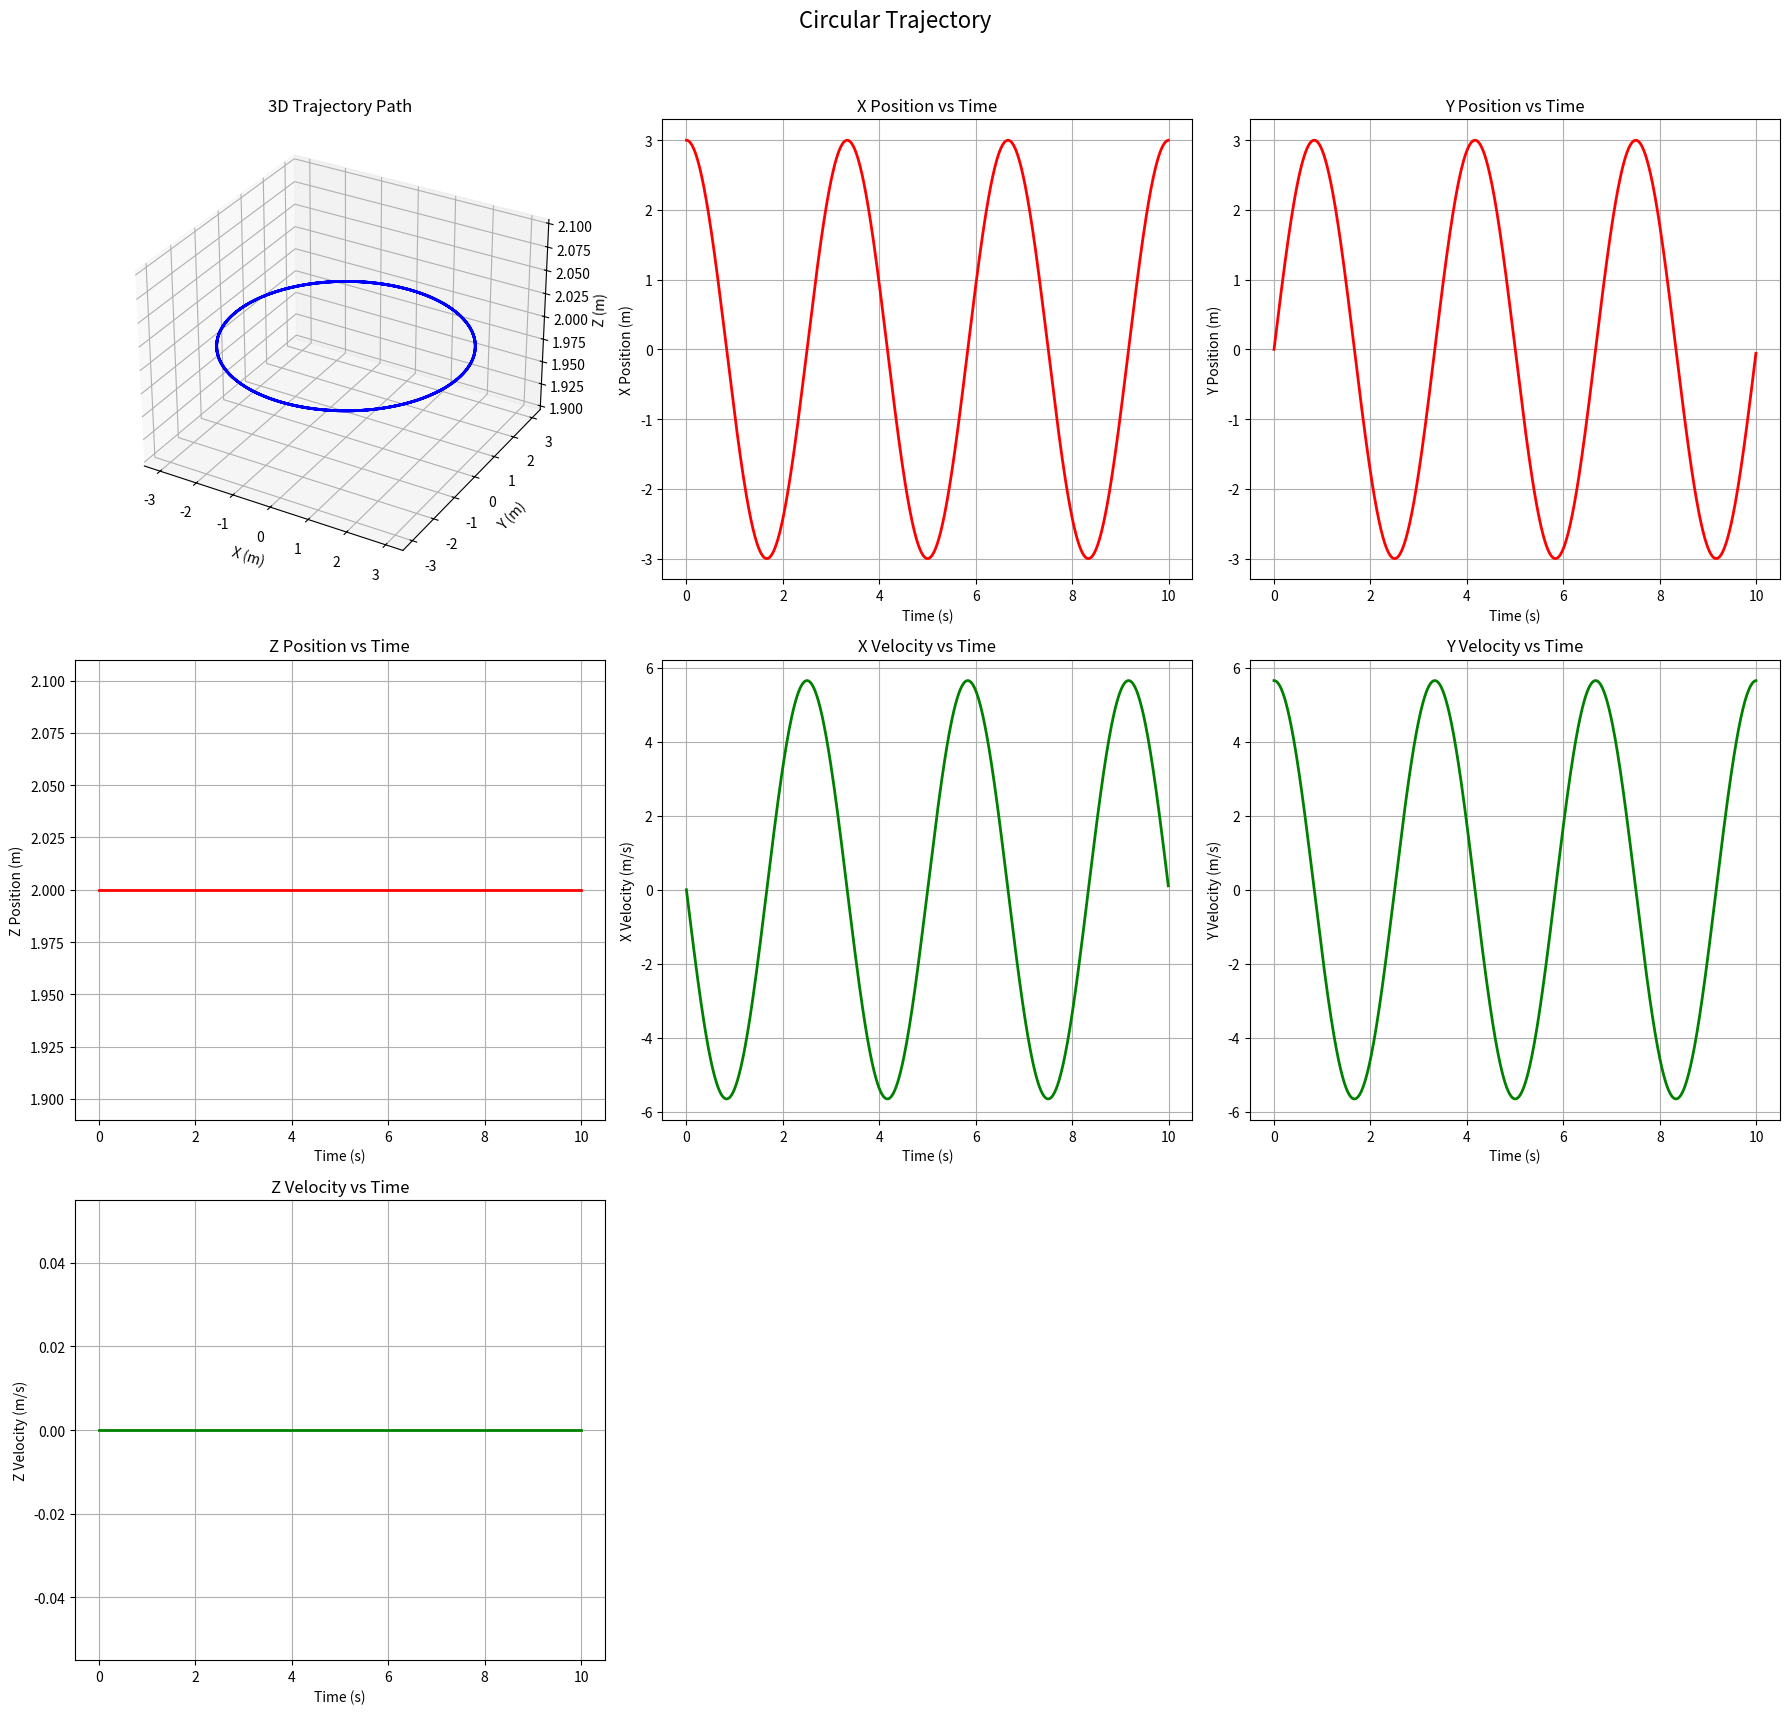

Recreate this plot in Python. (Note: this script raises an exception after producing the figure.)
import numpy as np
import matplotlib.pyplot as plt
from mpl_toolkits.mplot3d import Axes3D  # 三维绘图支持
from dataclasses import dataclass


@dataclass
class TrajectoryPoint:
    """存储单个时刻的轨迹信息（时间、位置、速度、加速度）"""
    t: float          # 当前时间（秒，相对于轨迹起始时间）
    pos: np.ndarray   # [x, y, z] 位置（米）
    vel: np.ndarray   # [vx, vy, vz] 速度（米/秒）
    acc: np.ndarray   # [ax, ay, az] 加速度（米/秒²）


class TrajectoryGenerator:
    def __init__(self, trajectory_type: str = "circular", total_time: float = 30.0, dt: float = 0.01, **kwargs):
        """
        轨迹生成器初始化
        参数：
            trajectory_type: 轨迹类型（"circular", "figure8", "square", "sine_cosine"）
            total_time: 轨迹总时长（秒，超过后循环）
            dt: 时间步长（秒，控制轨迹平滑度，默认0.01s）
            **kwargs: 轨迹参数（如radius半径、freq频率等）
        """
        self.trajectory_type = trajectory_type
        self.total_time = total_time
        self.dt = dt
        self.params = kwargs
        self._validate_params()  # 参数校验（确保必要参数存在）
        print('Tracking types are circular, figure8, square, sine_cosine')

        # 初始化初始位置
        self.p0 = np.zeros(3)

    def _validate_params(self):
        """校验轨迹类型所需的参数是否完整"""
        required_params = {
            "circular": ["radius", "z_offset", "freq"],        # 圆形轨迹必要参数
            "figure8": ["radius", "z_offset", "freq"],         # 8字轨迹必要参数
            "square": ["side_length", "z_offset", "speed"],     # 方形轨迹必要参数
            "sine_cosine": ["amplitudes", "freqs"]             # 正余弦组合轨迹必要参数
        }.get(self.trajectory_type, [])
        for param in required_params:
            if param not in self.params:
                raise ValueError(f"轨迹类型 '{self.trajectory_type}' 缺少必要参数: {param}")

    def get_point(self, t: float) -> TrajectoryPoint:
        """
        根据时间t获取轨迹点（支持循环轨迹）
        参数：
            t: 当前时间（秒，相对于轨迹起始时间）
        返回：
            TrajectoryPoint: 当前时刻的轨迹信息
        """
        t_clamped = t % self.total_time  # 超过总时长后循环
        if self.trajectory_type == "circular":
            return self._circular_point(t_clamped)
        elif self.trajectory_type == "figure8":
            return self._figure8_point(t_clamped)
        elif self.trajectory_type == "square":
            return self._square_point(t_clamped)
        elif self.trajectory_type == "sine_cosine":
            return self._sine_cosine_point(t_clamped)
        else:
            raise ValueError(f"未知轨迹类型: {self.trajectory_type}")

    def _circular_point(self, t: float) -> TrajectoryPoint:
        """圆形轨迹点计算（XY平面圆周运动，Z轴固定）"""
        radius = self.params["radius"]       # 圆半径（米）
        z_offset = self.params["z_offset"]   # Z轴高度（米）
        freq = self.params["freq"]           # 频率（Hz，决定圆周运动快慢）
        omega = 2 * np.pi * freq             # 角频率（rad/s）

        # 位置（X=半径*cos(ωt), Y=半径*sin(ωt), Z=固定高度）
        x = radius * np.cos(omega * t) + self.p0[0]
        y = radius * np.sin(omega * t) + self.p0[1]
        z = z_offset + self.p0[2]

        # 速度（位置的一阶导数）
        vx = -radius * omega * np.sin(omega * t)
        vy = radius * omega * np.cos(omega * t)
        vz = 0.0  # Z轴速度为0

        # 加速度（速度的一阶导数）
        ax = -radius * omega**2 * np.cos(omega * t)
        ay = -radius * omega**2 * np.sin(omega * t)
        az = 0.0  # Z轴加速度为0

        return TrajectoryPoint(t, np.array([x, y, z]), np.array([vx, vy, vz]), np.array([ax, ay, az]))

    def _figure8_point(self, t: float) -> TrajectoryPoint:
        """8字轨迹点计算（XY平面8字形运动，Z轴固定）"""
        radius = self.params["radius"]       # 轨迹幅度（米）
        z_offset = self.params["z_offset"]   # Z轴高度（米）
        freq = self.params["freq"]           # 基础频率（Hz）
        omega = 2 * np.pi * freq             # 角频率（rad/s）

        # 位置（X=半径*sin(ωt), Y=半径*sin(2ωt), Z=固定高度）
        x = radius * np.sin(omega * t) + self.p0[0]
        y = radius * np.sin(2 * omega * t) + self.p0[1] # Y轴频率是X轴的2倍（形成8字）
        z = z_offset + self.p0[2]

        # 速度（位置的一阶导数）
        vx = radius * omega * np.cos(omega * t)
        vy = 2 * radius * omega * np.cos(2 * omega * t)  # Y轴速度频率为2ω
        vz = 0.0

        # 加速度（速度的一阶导数）
        ax = -radius * omega**2 * np.sin(omega * t)
        ay = -4 * radius * omega**2 * np.sin(2 * omega * t)  # Y轴加速度频率为2ω
        az = 0.0

        return TrajectoryPoint(t, np.array([x, y, z]), np.array([vx, vy, vz]), np.array([ax, ay, az]))

    def _square_point(self, t: float) -> TrajectoryPoint:
        """方形轨迹点计算（XY平面方形运动，带加减速平滑拐点）"""
        side_length = self.params["side_length"]  # 方形边长（米）
        z_offset = self.params["z_offset"]        # Z轴高度（米）
        speed = self.params["speed"]              # 匀速段速度（米/秒）
        t_acc = 0.5                                # 加减速时间（秒，控制拐点平滑度）
        a_max = speed / t_acc                      # 最大加速度（米/秒²）

        # 分段时间点（覆盖4边运动：右→前→左→后）
        t_segment = [
            0, t_acc, (side_length/speed) + t_acc,                  # 第1边（右向）：加速-匀速-减速
            (side_length/speed) + 2*t_acc, 2*(side_length/speed) + 2*t_acc,  # 第2边（前向）：加速-匀速-减速
            2*(side_length/speed) + 3*t_acc, 3*(side_length/speed) + 3*t_acc,  # 第3边（左向）：加速-匀速-减速
            3*(side_length/speed) + 4*t_acc, 4*(side_length/speed) + 4*t_acc   # 第4边（后向）：加速-匀速-减速
        ]
        x, y, vx, vy, ax, ay = 0.0, 0.0, 0.0, 0.0, 0.0, 0.0  # 初始化位置、速度、加速度
        z, vz, az = z_offset, 0.0, 0.0                       # Z轴固定，无速度/加速度

        # 分段计算轨迹（右→前→左→后）
        if t < t_segment[1]:               # 右向加速段（+X）
            ax = a_max                     # 加速度为+a_max
            vx = a_max * t                 # 速度线性增加
            x = 0.5 * a_max * t**2         # 位置二次增加
        elif t < t_segment[2]:             # 右向匀速段
            ax = 0.0                       # 加速度为0
            vx = speed                     # 速度保持speed
            x = 0.5 * a_max * t_acc**2 + speed * (t - t_segment[1])  # 位置线性增加
        elif t < t_segment[3]:             # 右向减速段（-X方向加速度）
            ax = -a_max                    # 加速度为-a_max
            vx = speed - a_max * (t - t_segment[2])  # 速度线性减小
            x = side_length - 0.5 * a_max * (t - t_segment[2])**2  # 位置接近边长

        elif t < t_segment[4]:             # 前向加速段（+Y）
            ay = a_max                     # 加速度为+a_max
            vy = a_max * (t - t_segment[3])  # 速度线性增加
            y = 0.5 * a_max * (t - t_segment[3])**2  # 位置二次增加
        elif t < t_segment[5]:             # 前向匀速段
            ay = 0.0                       # 加速度为0
            vy = speed                     # 速度保持speed
            y = 0.5 * a_max * t_acc**2 + speed * (t - t_segment[4])  # 位置线性增加
        elif t < t_segment[6]:             # 前向减速段（-Y方向加速度）
            ay = -a_max                    # 加速度为-a_max
            vy = speed - a_max * (t - t_segment[5])  # 速度线性减小
            y = side_length - 0.5 * a_max * (t - t_segment[5])**2  # 位置接近边长

        elif t < t_segment[7]:             # 左向加速段（-X）
            ax = -a_max                    # 加速度为-a_max
            vx = -a_max * (t - t_segment[6])  # 速度线性减小（负方向）
            x = side_length - 0.5 * a_max * (t - t_segment[6])**2  # 位置从边长减小
        elif t < t_segment[8]:             # 左向匀速段
            ax = 0.0                       # 加速度为0
            vx = -speed                    # 速度保持-speed（左向）
            x = side_length - speed * (t - t_segment[7])  # 位置线性减小

        # 后向（-Y）运动可根据需要扩展，示例中简化为回到起点

        return TrajectoryPoint(t, np.array([x + self.p0[0], y + self.p0[1], z + self.p0[2]]), np.array([vx, vy, vz]), np.array([ax, ay, az]))

    def _sine_cosine_point(self, t: float) -> TrajectoryPoint:
        """正余弦组合轨迹点计算（XYZ轴独立正余弦运动）"""
        amplitudes = self.params["amplitudes"]  # 各轴振幅（Ax, Ay, Az）
        freqs = self.params["freqs"]            # 各轴频率（fx, fy, fz）
        Ax, Ay, Az = amplitudes
        fx, fy, fz = freqs
        omega_x = 2 * np.pi * fx  # X轴角频率
        omega_y = 2 * np.pi * fy  # Y轴角频率
        omega_z = 2 * np.pi * fz  # Z轴角频率

        # 位置（各轴独立正余弦运动）
        x = Ax * np.sin(omega_x * t) + self.p0[0]
        y = Ay * np.cos(omega_y * t) + self.p0[1]
        z = Az * np.sin(omega_z * t) + self.p0[2]

        # 速度（位置的一阶导数）
        vx = Ax * omega_x * np.cos(omega_x * t)
        vy = -Ay * omega_y * np.sin(omega_y * t)
        vz = Az * omega_z * np.cos(omega_z * t)

        # 加速度（速度的一阶导数）
        ax = -Ax * omega_x**2 * np.sin(omega_x * t)
        ay = -Ay * omega_y**2 * np.cos(omega_y * t)
        az = -Az * omega_z**2 * np.sin(omega_z * t)

        return TrajectoryPoint(t, np.array([x, y, z]), np.array([vx, vy, vz]), np.array([ax, ay, az]))

    def plot_trajectory(self, save_path: str = "trajectory_plot.png") -> None:
        """绘制三维轨迹路径及各轴时间序列曲线（位置、速度）"""
        fig = plt.figure(figsize=(18, 18))  # 调整画布高度以适应3行布局
        fig.suptitle(f"{self.trajectory_type.capitalize()} Trajectory", fontsize=16, y=0.95)  # 总标题

        # 预生成轨迹数据（用于绘图）
        self.times = np.arange(0, self.total_time, self.dt)  # 时间序列
        self.points = [self.get_point(t) for t in self.times]  # 所有时刻的轨迹点
        self.positions = np.array([p.pos for p in self.points])  # 位置数组（N,3）
        self.velocities = np.array([p.vel for p in self.points])  # 速度数组（N,3）
        self.accelerations = np.array([p.acc for p in self.points])  # 加速度数组（N,3）


        # 子图1：三维轨迹路径（3行3列，第1个位置）
        ax3d = fig.add_subplot(3, 3, 1, projection='3d')  # 改为3行3列
        ax3d.plot(self.positions[:, 0], self.positions[:, 1], self.positions[:, 2], 'b-', linewidth=2)
        ax3d.set_xlabel('X (m)')
        ax3d.set_ylabel('Y (m)')
        ax3d.set_zlabel('Z (m)')
        ax3d.set_title('3D Trajectory Path')

        # 子图2-4：X/Y/Z轴位置-时间曲线（3行3列，第2-4个位置）
        labels = ['X', 'Y', 'Z']
        for i in range(3):
            ax = fig.add_subplot(3, 3, i+2)  # 改为3行3列，位置2-4
            ax.plot(self.times, self.positions[:, i], 'r-', linewidth=2)
            ax.set_xlabel('Time (s)')
            ax.set_ylabel(f'{labels[i]} Position (m)')
            ax.set_title(f'{labels[i]} Position vs Time')
            ax.grid(True)

        # 子图5-7：X/Y/Z轴速度-时间曲线（3行3列，第5-7个位置）
        for i in range(3):
            ax = fig.add_subplot(3, 3, i+5)  # 改为3行3列，位置5-7（i=0→5, i=1→6, i=2→7）
            ax.plot(self.times, self.velocities[:, i], 'g-', linewidth=2)
            ax.set_xlabel('Time (s)')
            ax.set_ylabel(f'{labels[i]} Velocity (m/s)')
            ax.set_title(f'{labels[i]} Velocity vs Time')
            ax.grid(True)

        # 调整子图间距（留出总标题空间）
        plt.tight_layout(rect=[0, 0, 1, 0.93])
        plt.savefig(save_path, dpi=300, bbox_inches='tight')
        print(f"轨迹图表已保存至：{save_path}")
        plt.close()


# ------------------- 示例使用 -------------------
if __name__ == "__main__":
    # 示例1：绘制圆形轨迹（半径3m，高度2m，频率0.3Hz）
    circle_gen = TrajectoryGenerator(
        trajectory_type="circular",
        total_time=10.0,  # 总时长10秒（约3个周期，因频率0.3Hz周期≈3.33秒）
        dt=0.01,          # 时间步长0.01秒（轨迹平滑）
        radius=3.0,
        z_offset=2.0,
        freq=0.3
    )
    circle_gen.plot_trajectory("scripts/data/circular_trajectory.png")

    # 示例2：绘制8字轨迹（幅度2m，高度1.5m，频率0.5Hz）
    figure8_gen = TrajectoryGenerator(
        trajectory_type="figure8",
        total_time=10.0,  # 总时长10秒（约5个周期，频率0.5Hz周期2秒）
        dt=0.01,
        radius=2.0,
        z_offset=1.5,
        freq=0.5
    )
    figure8_gen.plot_trajectory("scripts/data/figure8_trajectory.png")

    # 示例3：绘制方形轨迹（边长4m，高度2m，速度1.2m/s）
    square_gen = TrajectoryGenerator(
        trajectory_type="square",
        total_time=15.0,  # 总时长需覆盖4边运动（约12秒，留3秒冗余）
        dt=0.01,
        side_length=4.0,
        z_offset=2.0,
        speed=1.2
    )
    square_gen.plot_trajectory("scripts/data/square_trajectory.png")

    # 示例4：绘制正余弦组合轨迹（XYZ轴独立运动）
    sine_cosine_gen = TrajectoryGenerator(
        trajectory_type="sine_cosine",
        total_time=10.0,
        dt=0.01,
        amplitudes=(2.0, 3.0, 1.0),  # X/Y/Z轴振幅
        freqs=(0.2, 0.4, 0.1)         # X/Y/Z轴频率
    )
    sine_cosine_gen.plot_trajectory("scripts/data/sine_cosine_trajectory.png")
